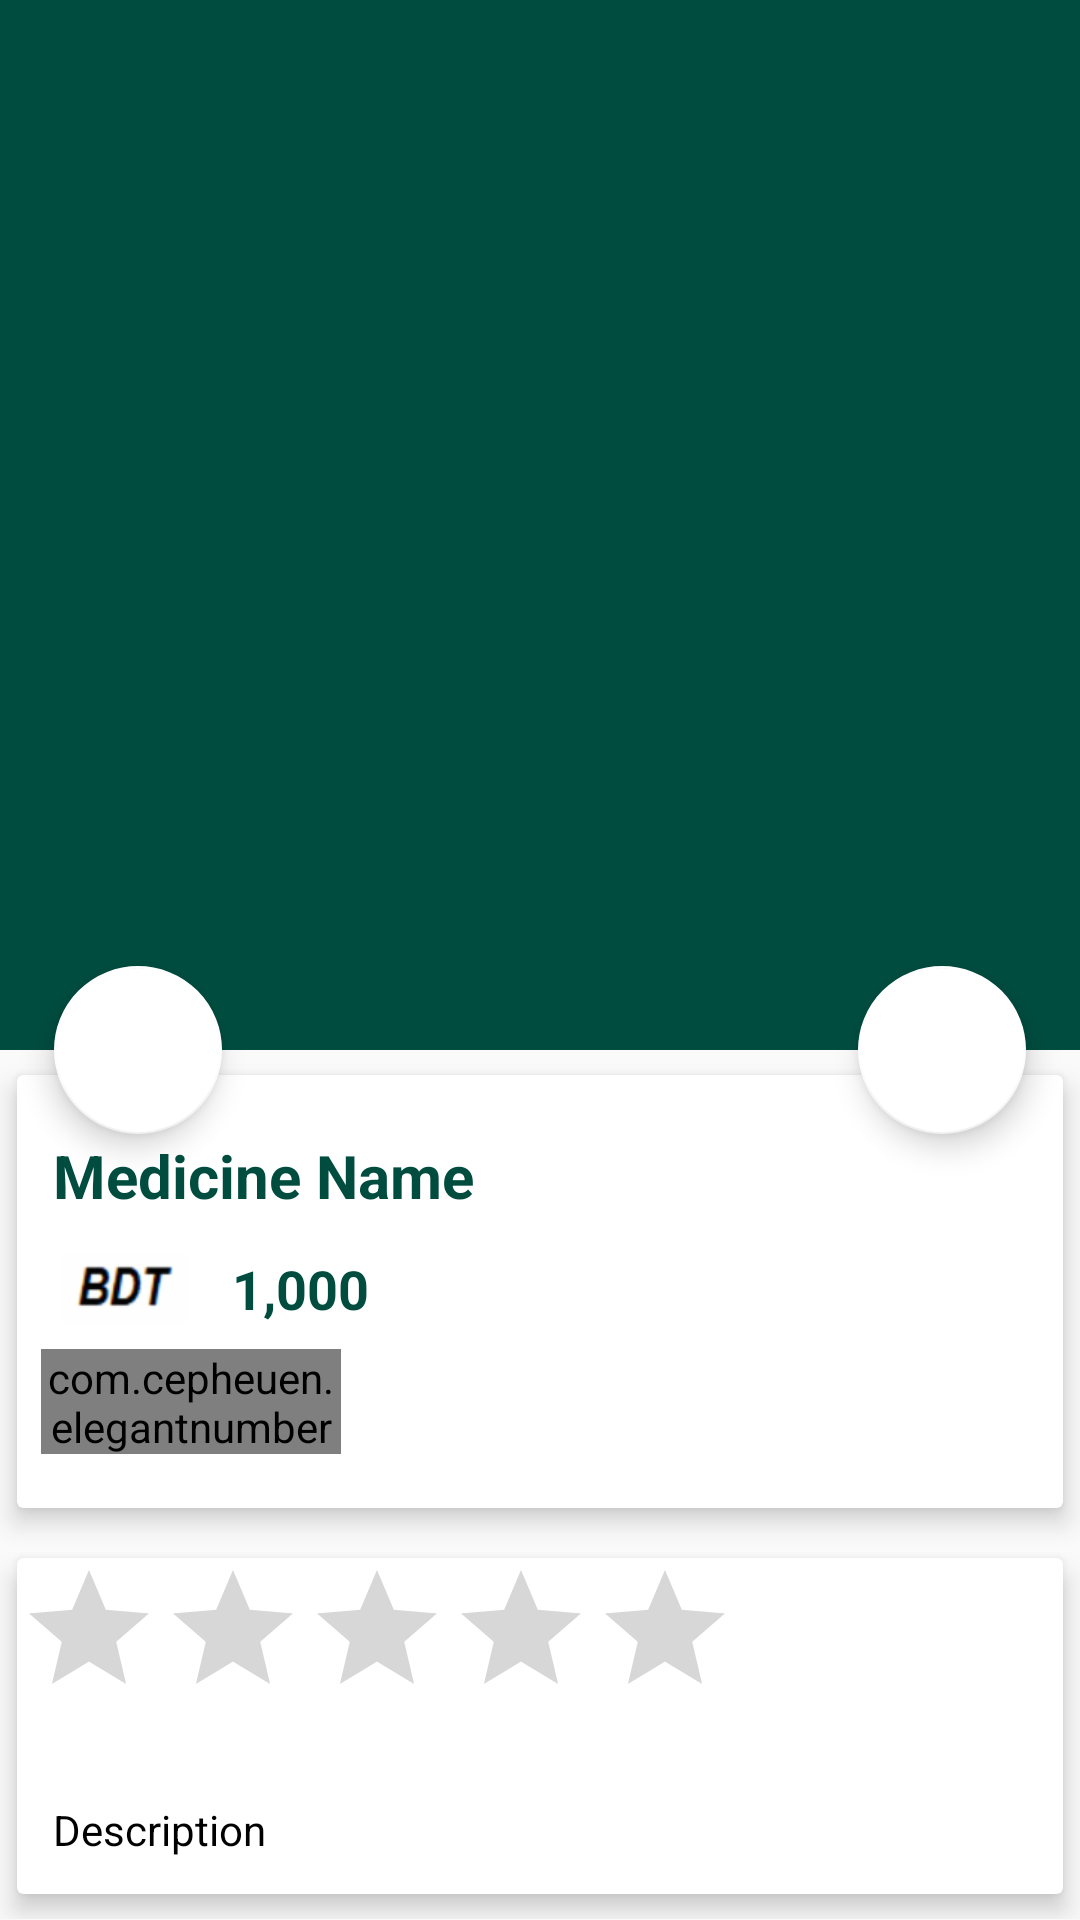

This screen was rendered from an Android layout file. Write that file and the resources it references.
<!-- AndroidManifest.xml: application theme AppTheme -->
<!-- res/layout/activity_medicine_detail.xml -->
<?xml version="1.0" encoding="utf-8"?>
<android.support.design.widget.CoordinatorLayout xmlns:android="http://schemas.android.com/apk/res/android"
    xmlns:app="http://schemas.android.com/apk/res-auto"
    xmlns:tools="http://schemas.android.com/tools"
    android:layout_width="match_parent"
    android:layout_height="match_parent"
    tools:context="edmt.dev.androidecommerceapp.MedicineDetail">


    <android.support.design.widget.AppBarLayout
        android:id="@+id/app_bar_layout"
        android:layout_width="match_parent"
        android:layout_height="wrap_content"
        android:theme="@style/ThemeOverlay.AppCompat.Dark.ActionBar"
        android:fitsSystemWindows="true"
        >

        <android.support.design.widget.CollapsingToolbarLayout
            android:id="@+id/collapsing"
            android:layout_width="match_parent"
            android:layout_height="350dp"
            android:fitsSystemWindows="true"
            app:layout_scrollFlags="scroll|exitUntilCollapsed"
            app:contentScrim="#0e0d0e"
            app:expandedTitleTextAppearance="@android:color/transparent">

            <ImageView
                android:id="@+id/img_medicine"
                android:layout_width="match_parent"
                android:layout_height="match_parent"
                android:contentDescription="@null"
                android:scaleType="centerCrop"
                app:layout_collapseMode="parallax"
                />

            <android.support.v7.widget.Toolbar
                android:id="@+id/toolbar"
                android:title="Medicine Name"
                android:layout_width="match_parent"
                android:layout_height="?attr/actionBarSize"
                app:popupTheme="@style/ThemeOverlay.AppCompat.Light"
                app:layout_collapseMode="parallax">


            </android.support.v7.widget.Toolbar>


        </android.support.design.widget.CollapsingToolbarLayout>

    </android.support.design.widget.AppBarLayout>

    <android.support.design.widget.FloatingActionButton
        android:id="@+id/btnCart"
        app:srcCompat="@drawable/ic_shopping_cart_black_24dp"
        app:backgroundTint="@android:color/white"
        android:layout_width="wrap_content"
        android:layout_height="wrap_content"
        app:elevation="6dp"
        app:pressedTranslationZ="12dp"
        app:layout_anchor="@+id/app_bar_layout"
        app:layout_anchorGravity="bottom|right|end"
        app:useCompatPadding="true"
        />

    <android.support.design.widget.FloatingActionButton
        android:id="@+id/btn_rating"
        app:srcCompat="@drawable/ic_star_black_24dp"
        app:backgroundTint="@android:color/white"
        android:layout_width="wrap_content"
        android:layout_height="wrap_content"
        app:elevation="6dp"
        app:pressedTranslationZ="12dp"
        app:layout_anchor="@+id/app_bar_layout"
        app:layout_anchorGravity="bottom|right|start"
        app:useCompatPadding="true"
        />

    <android.support.v4.widget.NestedScrollView
        android:id="@+id/nestedScrollView"
        android:clipToPadding="false"
        android:layout_width="match_parent"
        android:layout_height="match_parent"
        app:layout_behavior="@string/appbar_scrolling_view_behavior"
        >

        <LinearLayout
            android:orientation="vertical"
            android:layout_width="match_parent"
            android:layout_height="wrap_content">

            <android.support.v7.widget.CardView
                android:layout_width="match_parent"
                android:layout_height="wrap_content"
                app:cardElevation="5dp"
                app:cardUseCompatPadding="true"
                >

                <LinearLayout
                    android:orientation="vertical"
                    android:layout_width="match_parent"
                    android:layout_height="wrap_content">

                    <TextView
                        android:id="@+id/medicine_name"
                        android:layout_marginTop="8dp"
                        android:padding="12dp"
                        android:text="Medicine Name"
                        android:textColor="@color/colorPrimary"
                        android:textSize="20sp"
                        android:textStyle="bold"
                        android:layout_width="wrap_content"
                        android:layout_height="wrap_content" />

                    <LinearLayout
                        android:id="@+id/layout_price"
                        android:orientation="horizontal"
                        android:layout_width="match_parent"
                        android:layout_height="wrap_content">

                        <ImageView
                            android:layout_width="41dp"
                            android:layout_height="match_parent"
                            android:layout_weight="1"
                            android:src="@drawable/bdt" />


                        <TextView
                            android:id="@+id/medicine_price"
                            android:text="1,000"
                            android:textColor="@color/colorPrimary"
                            android:textSize="18sp"
                            android:textStyle="bold"
                            android:layout_width="0dp"
                            android:layout_weight="9"
                            android:layout_height="wrap_content" />

                    </LinearLayout>

                    <com.cepheuen.elegantnumberbutton.view.ElegantNumberButton
                        android:layout_width="100dp"
                        android:layout_height="35dp"
                        android:id="@+id/number_button"
                        android:layout_marginTop="8dp"
                        android:layout_marginLeft="8dp"
                        android:layout_marginBottom="18dp"
                        app:textSize="7sp"
                        app:backGroundColor="@color/colorAccent"
                        app:initialNumber="1"
                        app:finalNumber="20" />

                </LinearLayout>

            </android.support.v7.widget.CardView>

            <android.support.v7.widget.CardView
                app:cardElevation="5dp"
                app:cardUseCompatPadding="true"
                android:layout_width="match_parent"
                android:layout_height="wrap_content">


            <LinearLayout
                android:orientation="vertical"
                android:layout_width="match_parent"
                android:layout_height="wrap_content">


                <RatingBar
                    android:id="@+id/ratingBar"
                    android:rating="0"
                    android:max="5"
                    android:isIndicator="true"
                    android:layout_width="wrap_content"
                    android:layout_height="wrap_content" />

                <TextView
                    android:id="@+id/medicine_description"
                    android:layout_marginTop="12dp"
                    android:lineSpacingMultiplier="1.5"
                    android:padding="12dp"
                    android:text="Description"
                    android:textColor="@android:color/black"
                    android:textSize="14sp"
                    android:layout_width="wrap_content"
                    android:layout_height="wrap_content" />


            </LinearLayout>


            </android.support.v7.widget.CardView>


        </LinearLayout>

    </android.support.v4.widget.NestedScrollView>


</android.support.design.widget.CoordinatorLayout>
<!-- resources referenced by this layout -->
<resources>
  <color name="colorAccent">#39796b</color>
  <color name="colorPrimary">#004d40</color>
  <!-- drawable bdt: png bitmap (drawable-hdpi, 1394 bytes) -->
  <style name="AppTheme" parent="Theme.AppCompat.Light.NoActionBar">
          
          <item name="colorPrimary">@color/colorPrimary</item>
          <item name="colorPrimaryDark">@color/colorPrimaryDark</item>
          <item name="colorAccent">@color/colorAccent</item>
      </style>
  <color name="colorPrimaryDark">#00251a</color>
</resources>
